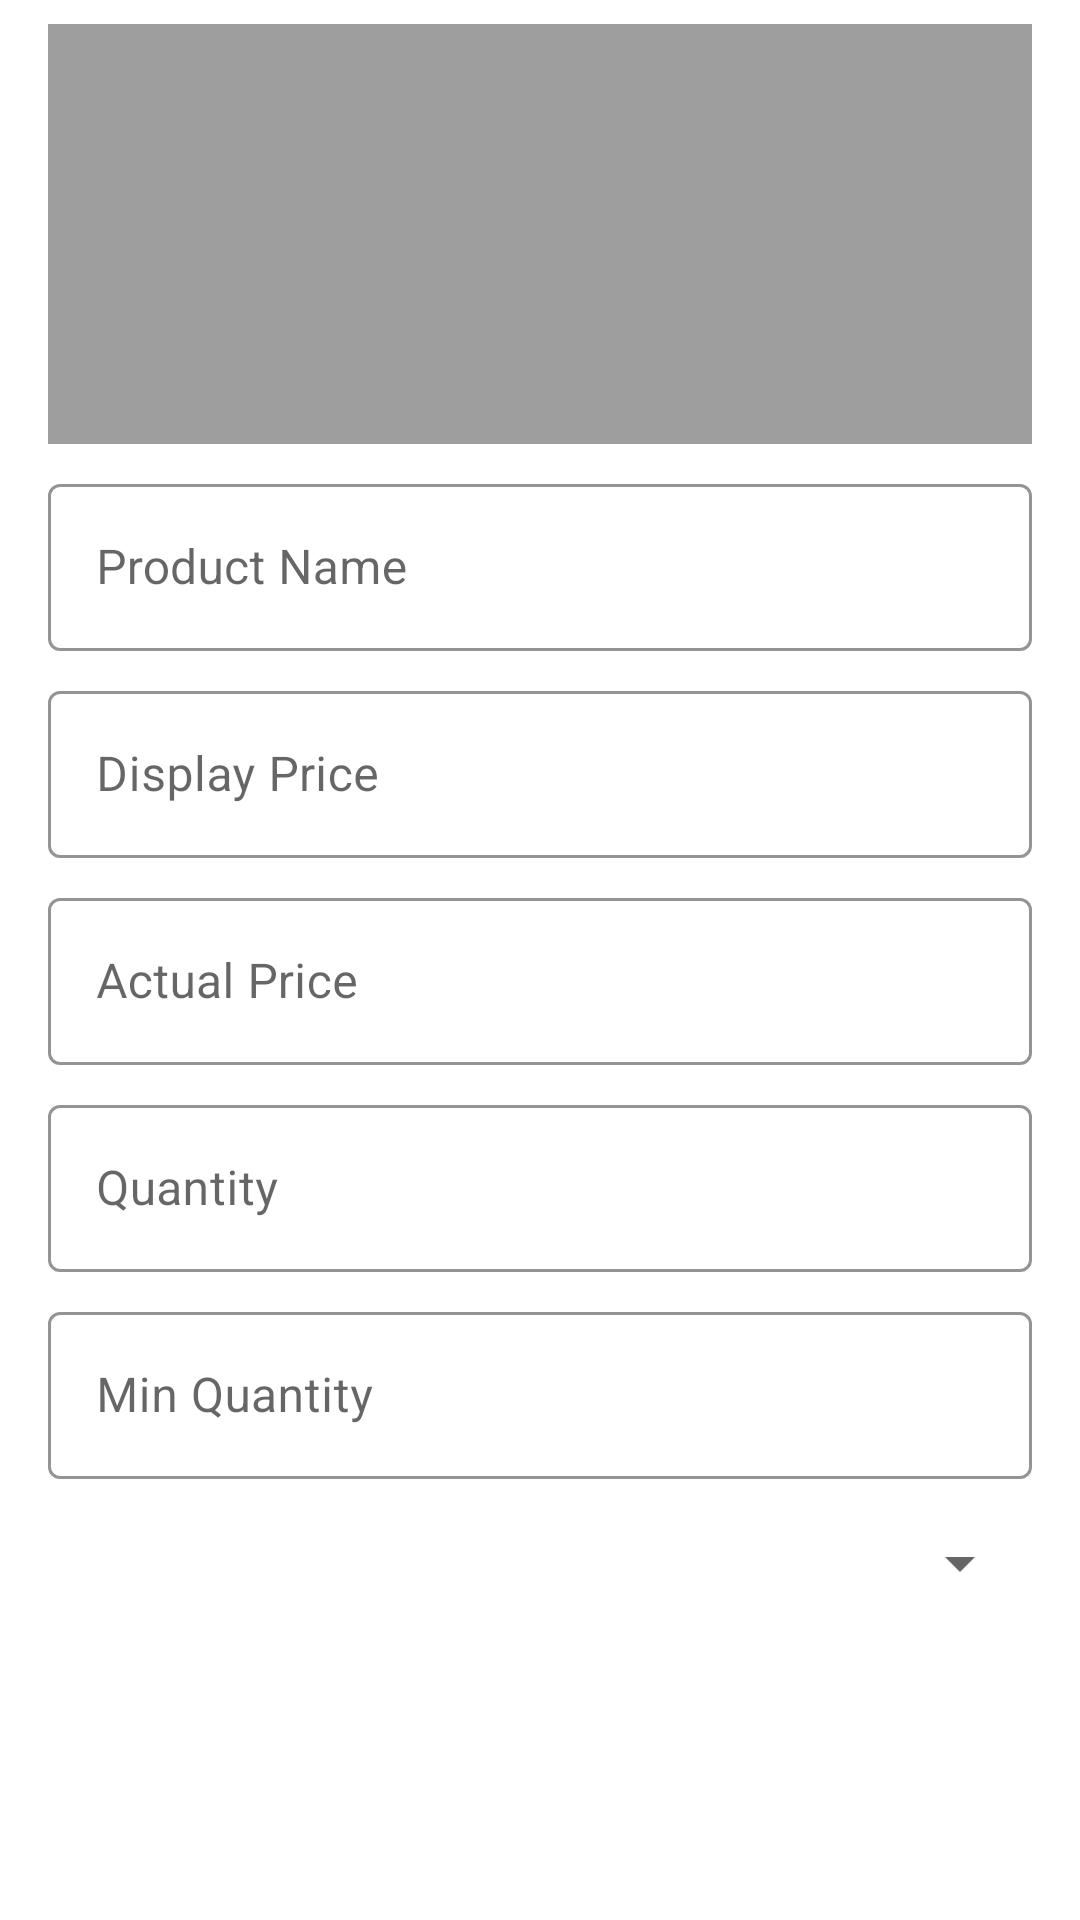

Here is an Android app screen rendered from its layout file. Give the layout XML and the strings, colors and styles it references.
<!-- AndroidManifest.xml: application theme BillyonTheme -->
<!-- res/layout/content_add_product.xml -->
<?xml version="1.0" encoding="utf-8"?>
<android.support.constraint.ConstraintLayout xmlns:android="http://schemas.android.com/apk/res/android"
    xmlns:app="http://schemas.android.com/apk/res-auto"
    xmlns:tools="http://schemas.android.com/tools"
    android:layout_width="match_parent"
    android:layout_height="wrap_content"
    tools:context=".ui.addproduct.AddProductFragment">


    <ImageView
        android:id="@+id/imageView"
        android:layout_width="0dp"
        android:layout_height="140dp"
        android:layout_marginStart="16dp"
        android:layout_marginTop="8dp"
        android:layout_marginEnd="16dp"
        android:background="@color/grey_500"
        app:layout_constraintEnd_toEndOf="parent"
        app:layout_constraintStart_toStartOf="parent"
        app:layout_constraintTop_toTopOf="parent" />

    <android.support.design.widget.TextInputLayout
        android:id="@+id/tvProductName"
        android:layout_width="0dp"
        android:layout_height="wrap_content"
        android:layout_marginStart="16dp"
        android:layout_marginTop="8dp"
        android:layout_marginEnd="16dp"
        app:layout_constraintEnd_toEndOf="parent"
        app:layout_constraintStart_toStartOf="parent"
        app:layout_constraintTop_toBottomOf="@+id/imageView">

        <android.support.design.widget.TextInputEditText
            android:layout_width="match_parent"
            android:layout_height="wrap_content"
            android:hint="Product Name" />
    </android.support.design.widget.TextInputLayout>

    <android.support.design.widget.TextInputLayout
        android:id="@+id/tvDisplayPrice"
        android:layout_width="0dp"
        android:layout_height="wrap_content"
        android:layout_marginTop="8dp"
        app:layout_constraintEnd_toEndOf="@+id/tvProductName"
        app:layout_constraintStart_toStartOf="@+id/tvProductName"
        app:layout_constraintTop_toBottomOf="@+id/tvProductName">

        <android.support.design.widget.TextInputEditText
            android:layout_width="match_parent"
            android:layout_height="wrap_content"
            android:hint="Display Price" />
    </android.support.design.widget.TextInputLayout>

    <android.support.design.widget.TextInputLayout
        android:id="@+id/tvActualPrice"
        android:layout_width="0dp"
        android:layout_height="wrap_content"
        android:layout_marginTop="8dp"
        app:layout_constraintEnd_toEndOf="@+id/tvDisplayPrice"
        app:layout_constraintStart_toStartOf="@+id/tvDisplayPrice"
        app:layout_constraintTop_toBottomOf="@+id/tvDisplayPrice">

        <android.support.design.widget.TextInputEditText
            android:layout_width="match_parent"
            android:layout_height="wrap_content"
            android:hint="Actual Price" />
    </android.support.design.widget.TextInputLayout>

    <android.support.design.widget.TextInputLayout
        android:id="@+id/tvQuantity"
        android:layout_width="0dp"
        android:layout_height="wrap_content"
        android:layout_marginTop="8dp"
        app:layout_constraintEnd_toEndOf="@+id/tvActualPrice"
        app:layout_constraintStart_toStartOf="@+id/tvActualPrice"
        app:layout_constraintTop_toBottomOf="@+id/tvActualPrice">

        <android.support.design.widget.TextInputEditText
            android:layout_width="match_parent"
            android:layout_height="wrap_content"
            android:hint="Quantity" />
    </android.support.design.widget.TextInputLayout>

    <android.support.design.widget.TextInputLayout
        android:id="@+id/tvMinQuantity"
        android:layout_width="0dp"
        android:layout_height="wrap_content"
        android:layout_marginTop="8dp"
        app:layout_constraintEnd_toEndOf="@+id/tvQuantity"
        app:layout_constraintStart_toStartOf="@+id/tvQuantity"
        app:layout_constraintTop_toBottomOf="@+id/tvQuantity">

        <android.support.design.widget.TextInputEditText
            android:layout_width="match_parent"
            android:layout_height="wrap_content"
            android:hint="Min Quantity" />
    </android.support.design.widget.TextInputLayout>

    <Spinner
        android:id="@+id/spinner"
        android:layout_width="0dp"
        android:layout_height="wrap_content"
        android:layout_marginTop="16dp"
        app:layout_constraintEnd_toEndOf="@+id/tvMinQuantity"
        app:layout_constraintStart_toStartOf="@+id/tvMinQuantity"
        app:layout_constraintTop_toBottomOf="@+id/tvMinQuantity" />

</android.support.constraint.ConstraintLayout>
<!-- resources referenced by this layout -->
<resources>
  <color name="grey_500">#9E9E9E</color>
  <style name="BillyonTheme" parent="BillyonTheme.Base" />
  <style name="BillyonTheme.Base" parent="Theme.MaterialComponents.Light">
          <item name="windowNoTitle">true</item>
          <item name="windowActionBar">false</item>
          <item name="colorPrimary">@color/colorPrimary</item>
          <item name="colorOnPrimary">@color/colorOnPrimary</item>
          <item name="colorPrimaryDark">@color/colorPrimaryDark</item>
          <item name="colorAccent">@color/colorAccent</item>
          <item name="buttonStyle">@style/BillyonTheme.Button</item>
          <item name="textInputStyle">@style/BillyonTheme.TextInput.OutlinedBox</item>
          <item name="materialCardViewStyle">@style/BillyonTheme.CardView</item>
      </style>
  <color name="colorPrimary">#FAFAFA</color>
  <color name="colorPrimaryDark">@color/grey_400</color>
  <color name="colorAccent">#97DEC5</color>
  <style name="BillyonTheme.Button" parent="Widget.MaterialComponents.Button" />
  <style name="BillyonTheme.TextInput.OutlinedBox" parent="@style/Widget.MaterialComponents.TextInputLayout.OutlinedBox">
          <item name="boxStrokeColor">@color/text_input_stroke_color</item>
          <item name="hintTextColor">@color/text_input_hint_color</item>
      </style>
  <style name="BillyonTheme.CardView" parent="Widget.MaterialComponents.CardView" />
  <color name="grey_400">#BDBDBD</color>
</resources>
